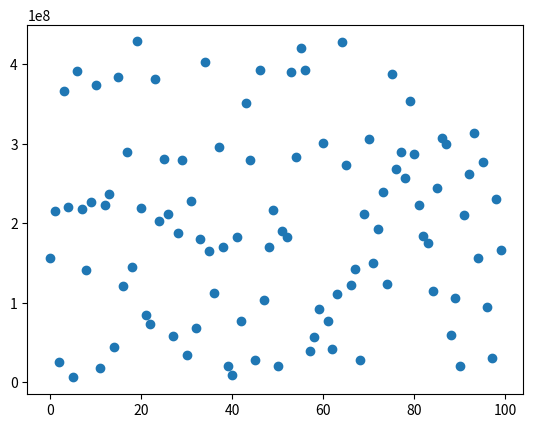

Source code (Python):
import matplotlib.pyplot as plt

N=100
a=1664525
c=1013904223
m=429497296
x=1
results=[]

for i in range(N):
    x=(a*x+c)%m
    results.append(x)
plt.plot(results,'o')
plt.show()